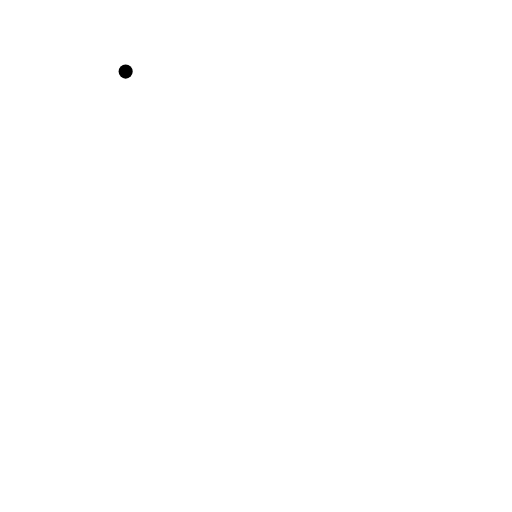
t = 0.00 s
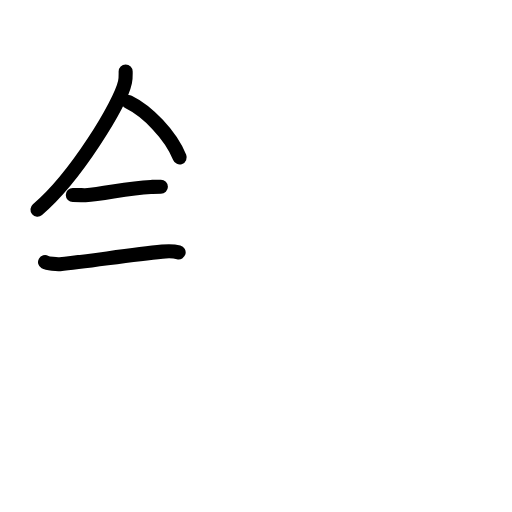
t = 3.75 s
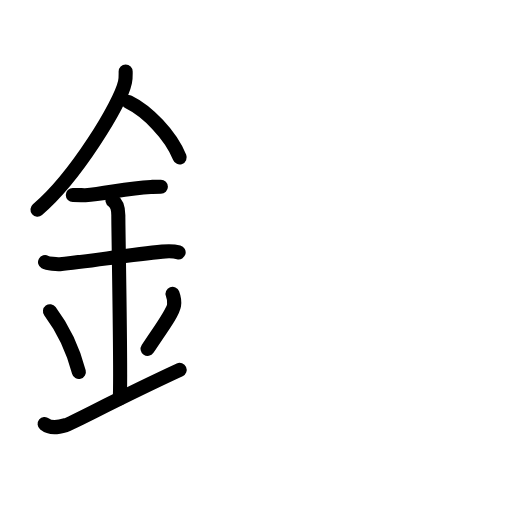
t = 7.63 s
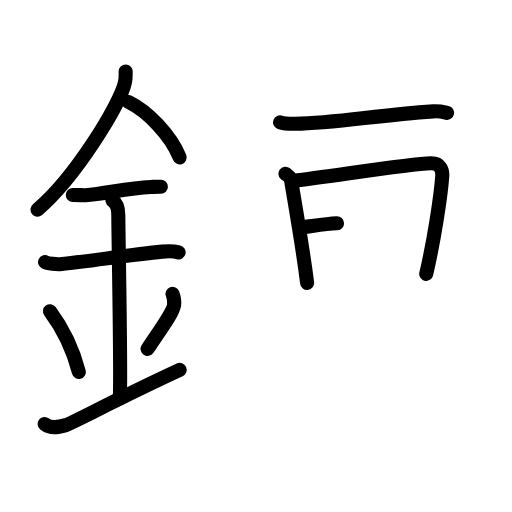
t = 11.25 s
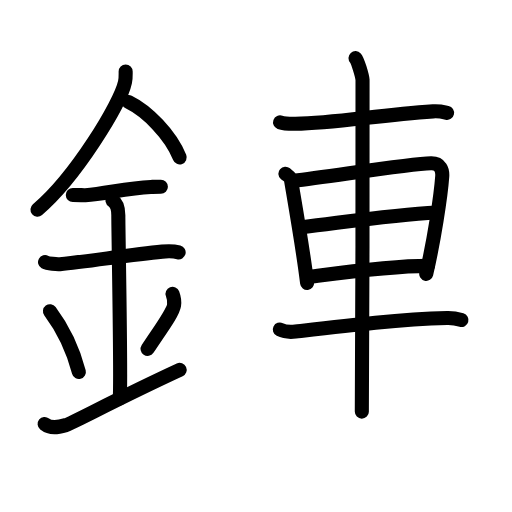
t = 14.88 s
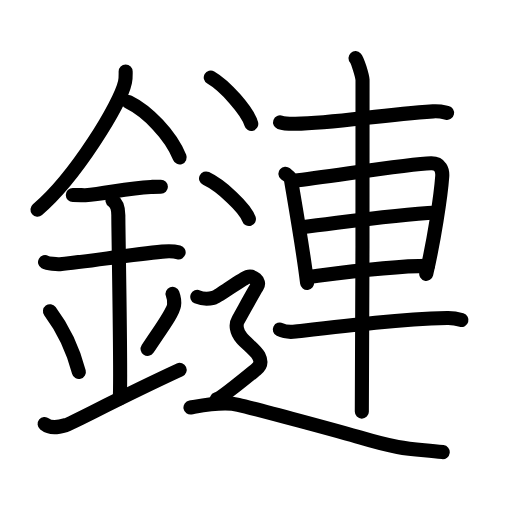
t = 19.00 s

The animated SVG that drew these frames (rendered in a browser with its animation timeline set to each time). Animation: 62 SMIL elements (animate=62); one cycle of 19.00 s.

<?xml version="1.0" encoding="UTF-8"?>
<!--
AniKanjiVG is licensed by CC-BY-SA Paul C. Sommerhoff (https://bitbucket.org/sommerhoff/anikanjivg).
AniKanjiVG uses KanjiVG which is licensed by CC-BY-SA Ulrich Apel (http://kanjivg.tagaini.net).
See also http://creativecommons.org/licenses/by-sa/3.0/
-->
<svg xmlns:kvg='http://kanjivg.tagaini.net' xmlns='http://www.w3.org/2000/svg' width='109' height='109' viewBox='0 0 109 109' style='fill:none;stroke:#000000;stroke-width:3;stroke-linecap:round;stroke-linejoin:round;' id="kvg:kanji_093c8"><g id="kvg:093c8" kvg:element="鏈"><g id="kvg:093c8-g1" kvg:element="金" kvg:position="left" kvg:radical="general"><path id="kvg:093c8-s1" kvg:type="㇒" d="M26.75,15.24c0,0.75,0.05,1.34-0.14,2.24c-1,4.67-10.5,20.24-18.63,27.15"><animate attributeName="d" begin="0.0s" dur="0.5s" from="M26.75,15.24C26.75,15.24,26.75,15.24,26.75,15.24" to="M26.75,15.24c0,0.75,0.05,1.34-0.14,2.24" />
<animate attributeName="d" begin="0.5s" dur="0.5s" from="M26.75,15.24c0,0.75,0.05,1.34-0.14,2.24c0,0,0,0,0,0,0" to="M26.75,15.24c0,0.75,0.05,1.34-0.14,2.24c-1,4.67-10.5,20.24-18.63,27.15" />
</path>
<path id="kvg:093c8-s2" kvg:type="㇔/㇏" d="M27.39,21.71c3.93,1.91,8.95,6.98,10.86,11.79"><animate attributeName="d" begin="1.0s" dur="1.0s" from="M27.39,21.71C27.39,21.71,27.39,21.71,27.39,21.71" to="M27.39,21.71c3.93,1.91,8.95,6.98,10.86,11.79" />
<animate attributeName="d" begin="0s" dur="1.0s" from="M-100,-100" to="M-100,-100" />
</path>
<path id="kvg:093c8-s3" kvg:type="㇐" d="M15.5,41.5c1.5,0,2.18,0.09,2.67,0.06C22.5,41.24,27,40.03,32.1,39.8c0.74-0.03,0.9-0.05,2.15-0.05"><animate attributeName="d" begin="2.0s" dur="0.3333333333333333s" from="M15.5,41.5C15.5,41.5,15.5,41.5,15.5,41.5" to="M15.5,41.5c1.5,0,2.18,0.09,2.67,0.06" />
<animate attributeName="d" begin="2.3333333333333335s" dur="0.3333333333333333s" from="M15.5,41.5c1.5,0,2.18,0.09,2.67,0.06c0,0,0,0,0,0,0" to="M15.5,41.5c1.5,0,2.18,0.09,2.67,0.06C22.5,41.24,27,40.03,32.1,39.8" />
<animate attributeName="d" begin="2.6666666666666665s" dur="0.3333333333333333s" from="M15.5,41.5c1.5,0,2.18,0.09,2.67,0.06C22.5,41.24,27,40.03,32.1,39.8c0,0,0,0,0,0,0" to="M15.5,41.5c1.5,0,2.18,0.09,2.67,0.06C22.5,41.24,27,40.03,32.1,39.8c0.74-0.03,0.9-0.05,2.15-0.05" />
<animate attributeName="d" begin="0s" dur="2.0s" from="M-100,-100" to="M-100,-100" />
</path>
<path id="kvg:093c8-s4" kvg:type="㇐" d="M9.59,55.81c0.59,0.33,2.56,0.48,3.17,0.43c5.49-0.49,14.74-1.99,21.78-2.67c0.74-0.07,2.38-0.13,3.49,0.15"><animate attributeName="d" begin="3.0s" dur="0.3333333333333333s" from="M9.59,55.81C9.59,55.81,9.59,55.81,9.59,55.81" to="M9.59,55.81c0.59,0.33,2.56,0.48,3.17,0.43" />
<animate attributeName="d" begin="3.3333333333333335s" dur="0.3333333333333333s" from="M9.59,55.81c0.59,0.33,2.56,0.48,3.17,0.43c0,0,0,0,0,0,0" to="M9.59,55.81c0.59,0.33,2.56,0.48,3.17,0.43c5.49-0.49,14.74-1.99,21.78-2.67" />
<animate attributeName="d" begin="3.6666666666666665s" dur="0.3333333333333333s" from="M9.59,55.81c0.59,0.33,2.56,0.48,3.17,0.43c5.49-0.49,14.74-1.99,21.78-2.67c0,0,0,0,0,0,0" to="M9.59,55.81c0.59,0.33,2.56,0.48,3.17,0.43c5.49-0.49,14.74-1.99,21.78-2.67c0.74-0.07,2.38-0.13,3.49,0.15" />
<animate attributeName="d" begin="0s" dur="3.0s" from="M-100,-100" to="M-100,-100" />
</path>
<path id="kvg:093c8-s5" kvg:type="㇑a" d="M23.95,42.69c1.24,0.78,1.24,2.52,1.24,3.14c0,4.35,0.62,34.63,0.31,38.98"><animate attributeName="d" begin="4.0s" dur="0.5s" from="M23.95,42.69C23.95,42.69,23.95,42.69,23.95,42.69" to="M23.95,42.69c1.24,0.78,1.24,2.52,1.24,3.14" />
<animate attributeName="d" begin="4.5s" dur="0.5s" from="M23.95,42.69c1.24,0.78,1.24,2.52,1.24,3.14c0,0,0,0,0,0,0" to="M23.95,42.69c1.24,0.78,1.24,2.52,1.24,3.14c0,4.35,0.62,34.63,0.31,38.98" />
<animate attributeName="d" begin="0s" dur="4.0s" from="M-100,-100" to="M-100,-100" />
</path>
<path id="kvg:093c8-s6" kvg:type="㇔" d="M10.64,66.26c3.63,4.85,5.41,10.11,6.15,12.94"><animate attributeName="d" begin="5.0s" dur="1.0s" from="M10.64,66.26C10.64,66.26,10.64,66.26,10.64,66.26" to="M10.64,66.26c3.63,4.85,5.41,10.11,6.15,12.94" />
<animate attributeName="d" begin="0s" dur="5.0s" from="M-100,-100" to="M-100,-100" />
</path>
<path id="kvg:093c8-s7" kvg:type="㇒" d="M36.73,62.55c0.28,0.74,0.42,1.82,0.32,2.45c-0.28,1.61-2.49,4.55-5.63,9.28"><animate attributeName="d" begin="6.0s" dur="0.5s" from="M36.73,62.55C36.73,62.55,36.73,62.55,36.73,62.55" to="M36.73,62.55c0.28,0.74,0.42,1.82,0.32,2.45" />
<animate attributeName="d" begin="6.5s" dur="0.5s" from="M36.73,62.55c0.28,0.74,0.42,1.82,0.32,2.45c0,0,0,0,0,0,0" to="M36.73,62.55c0.28,0.74,0.42,1.82,0.32,2.45c-0.28,1.61-2.49,4.55-5.63,9.28" />
<animate attributeName="d" begin="0s" dur="6.0s" from="M-100,-100" to="M-100,-100" />
</path>
<path id="kvg:093c8-s8" kvg:type="㇀/㇐" d="M9.5,90.25c1.25,1,2.75,0.75,4.5,0.25c1.29-0.37,11.25-5.75,24.25-11.75"><animate attributeName="d" begin="7.0s" dur="0.5s" from="M9.5,90.25C9.5,90.25,9.5,90.25,9.5,90.25" to="M9.5,90.25c1.25,1,2.75,0.75,4.5,0.25" />
<animate attributeName="d" begin="7.5s" dur="0.5s" from="M9.5,90.25c1.25,1,2.75,0.75,4.5,0.25c0,0,0,0,0,0,0" to="M9.5,90.25c1.25,1,2.75,0.75,4.5,0.25c1.29-0.37,11.25-5.75,24.25-11.75" />
<animate attributeName="d" begin="0s" dur="7.0s" from="M-100,-100" to="M-100,-100" />
</path>
</g>
<g id="kvg:093c8-g2" kvg:element="連" kvg:variant="true" kvg:position="right"><g id="kvg:093c8-g3" kvg:element="車"><path id="kvg:093c8-s9" kvg:type="㇐" d="M59.62,26.05c0.85,0.31,2.41,0.32,3.26,0.31c8.4-0.12,17.24-1.83,29.31-2.65c1.42-0.1,2.27,0.15,2.98,0.31"><animate attributeName="d" begin="8.0s" dur="0.3333333333333333s" from="M59.62,26.05C59.62,26.05,59.62,26.05,59.62,26.05" to="M59.62,26.05c0.85,0.31,2.41,0.32,3.26,0.31" />
<animate attributeName="d" begin="8.333333333333334s" dur="0.3333333333333333s" from="M59.62,26.05c0.85,0.31,2.41,0.32,3.26,0.31c0,0,0,0,0,0,0" to="M59.62,26.05c0.85,0.31,2.41,0.32,3.26,0.31c8.4-0.12,17.24-1.83,29.31-2.65" />
<animate attributeName="d" begin="8.666666666666666s" dur="0.3333333333333333s" from="M59.62,26.05c0.85,0.31,2.41,0.32,3.26,0.31c8.4-0.12,17.24-1.83,29.31-2.65c0,0,0,0,0,0,0" to="M59.62,26.05c0.85,0.31,2.41,0.32,3.26,0.31c8.4-0.12,17.24-1.83,29.31-2.65c1.42-0.1,2.27,0.15,2.98,0.31" />
<animate attributeName="d" begin="0s" dur="8.0s" from="M-100,-100" to="M-100,-100" />
</path>
<path id="kvg:093c8-s10" kvg:type="㇑" d="M60.76,36.98c0.48,0.41,1.09,0.73,1.18,1.27c0.65,3.94,2.53,14.52,3.44,21.98"><animate attributeName="d" begin="9.0s" dur="0.5s" from="M60.76,36.98C60.76,36.98,60.76,36.98,60.76,36.98" to="M60.76,36.98c0.48,0.41,1.09,0.73,1.18,1.27" />
<animate attributeName="d" begin="9.5s" dur="0.5s" from="M60.76,36.98c0.48,0.41,1.09,0.73,1.18,1.27c0,0,0,0,0,0,0" to="M60.76,36.98c0.48,0.41,1.09,0.73,1.18,1.27c0.65,3.94,2.53,14.52,3.44,21.98" />
<animate attributeName="d" begin="0s" dur="9.0s" from="M-100,-100" to="M-100,-100" />
</path>
<path id="kvg:093c8-s11" kvg:type="㇕a" d="M62.6,38.48c7.27-0.79,24.19-3.59,29.16-3.71c2.05-0.05,2.47,1.52,2.39,2.75c-0.3,4.24-1.78,13.83-3.41,20.78"><animate attributeName="d" begin="10.0s" dur="0.3333333333333333s" from="M62.6,38.48C62.6,38.48,62.6,38.48,62.6,38.48" to="M62.6,38.48c7.27-0.79,24.19-3.59,29.16-3.71" />
<animate attributeName="d" begin="10.333333333333334s" dur="0.3333333333333333s" from="M62.6,38.48c7.27-0.79,24.19-3.59,29.16-3.71c0,0,0,0,0,0,0" to="M62.6,38.48c7.27-0.79,24.19-3.59,29.16-3.71c2.05-0.05,2.47,1.52,2.39,2.75" />
<animate attributeName="d" begin="10.666666666666666s" dur="0.3333333333333333s" from="M62.6,38.48c7.27-0.79,24.19-3.59,29.16-3.71c2.05-0.05,2.47,1.52,2.39,2.75c0,0,0,0,0,0,0" to="M62.6,38.48c7.27-0.79,24.19-3.59,29.16-3.71c2.05-0.05,2.47,1.52,2.39,2.75c-0.3,4.24-1.78,13.83-3.41,20.78" />
<animate attributeName="d" begin="0s" dur="10.0s" from="M-100,-100" to="M-100,-100" />
</path>
<path id="kvg:093c8-s12" kvg:type="㇐a" d="M64.68,48.31c7.22-0.81,18.67-2.56,28.27-3.07"><animate attributeName="d" begin="11.0s" dur="1.0s" from="M64.68,48.31C64.68,48.31,64.68,48.31,64.68,48.31" to="M64.68,48.31c7.22-0.81,18.67-2.56,28.27-3.07" />
<animate attributeName="d" begin="0s" dur="11.0s" from="M-100,-100" to="M-100,-100" />
</path>
<path id="kvg:093c8-s13" kvg:type="㇐a" d="M65.42,59c6.37-0.82,17.39-2.4,25.69-2.4"><animate attributeName="d" begin="12.0s" dur="1.0s" from="M65.42,59C65.42,59,65.42,59,65.42,59" to="M65.42,59c6.37-0.82,17.39-2.4,25.69-2.4" />
<animate attributeName="d" begin="0s" dur="12.0s" from="M-100,-100" to="M-100,-100" />
</path>
<path id="kvg:093c8-s14" kvg:type="㇐" d="M59.57,70.15c0.87,0.43,2.46,0.54,3.34,0.43c11.18-1.3,21.99-2.59,32.28-2.87c1.46-0.04,2.33,0.21,3.05,0.42"><animate attributeName="d" begin="13.0s" dur="0.3333333333333333s" from="M59.57,70.15C59.57,70.15,59.57,70.15,59.57,70.15" to="M59.57,70.15c0.87,0.43,2.46,0.54,3.34,0.43" />
<animate attributeName="d" begin="13.333333333333334s" dur="0.3333333333333333s" from="M59.57,70.15c0.87,0.43,2.46,0.54,3.34,0.43c0,0,0,0,0,0,0" to="M59.57,70.15c0.87,0.43,2.46,0.54,3.34,0.43c11.18-1.3,21.99-2.59,32.28-2.87" />
<animate attributeName="d" begin="13.666666666666666s" dur="0.3333333333333333s" from="M59.57,70.15c0.87,0.43,2.46,0.54,3.34,0.43c11.18-1.3,21.99-2.59,32.28-2.87c0,0,0,0,0,0,0" to="M59.57,70.15c0.87,0.43,2.46,0.54,3.34,0.43c11.18-1.3,21.99-2.59,32.28-2.87c1.46-0.04,2.33,0.21,3.05,0.42" />
<animate attributeName="d" begin="0s" dur="13.0s" from="M-100,-100" to="M-100,-100" />
</path>
<path id="kvg:093c8-s15" kvg:type="㇑" d="M75.69,12.38c0.45,0.49,1.4,3.66,1.49,4.63c0.09,0.98-0.06,64.51-0.15,70.62"><animate attributeName="d" begin="14.0s" dur="0.5s" from="M75.69,12.38C75.69,12.38,75.69,12.38,75.69,12.38" to="M75.69,12.38c0.45,0.49,1.4,3.66,1.49,4.63" />
<animate attributeName="d" begin="14.5s" dur="0.5s" from="M75.69,12.38c0.45,0.49,1.4,3.66,1.49,4.63c0,0,0,0,0,0,0" to="M75.69,12.38c0.45,0.49,1.4,3.66,1.49,4.63c0.09,0.98-0.06,64.51-0.15,70.62" />
<animate attributeName="d" begin="0s" dur="14.0s" from="M-100,-100" to="M-100,-100" />
</path>
</g>
<g id="kvg:093c8-g4" kvg:element="辶" kvg:position="nyo"><path id="kvg:093c8-s16" kvg:type="㇔" d="M44.87,16.5c3.04,1.74,7.86,7.17,8.62,9.88"><animate attributeName="d" begin="15.0s" dur="1.0s" from="M44.87,16.5C44.87,16.5,44.87,16.5,44.87,16.5" to="M44.87,16.5c3.04,1.74,7.86,7.17,8.62,9.88" />
<animate attributeName="d" begin="0s" dur="15.0s" from="M-100,-100" to="M-100,-100" />
</path>
<path id="kvg:093c8-s17" kvg:type="㇔" d="M43.87,38c3.22,1.52,8.32,6.26,9.12,8.63"><animate attributeName="d" begin="16.0s" dur="1.0s" from="M43.87,38C43.87,38,43.87,38,43.87,38" to="M43.87,38c3.22,1.52,8.32,6.26,9.12,8.63" />
<animate attributeName="d" begin="0s" dur="16.0s" from="M-100,-100" to="M-100,-100" />
</path>
<path id="kvg:093c8-s18" kvg:type="㇋" d="M42,63.2c1.69,0.73,2.81,0.36,3.56,0.18c0.75-0.18,6-4.04,7.13-4.4c1.13-0.36,2.81,0.91,2.06,1.99c-0.75,1.09-3.5,6.26-4.06,7.17c-0.56,0.91-0.38,2.54,0.75,3.81c1.13,1.27,3.06,2.72,3.63,3.81c0.56,1.09,0.56,2-0.56,2.9c-1.13,0.91-7.25,5.98-8.38,6.35"><animate attributeName="d" begin="17.0s" dur="0.125s" from="M42,63.2C42,63.2,42,63.2,42,63.2" to="M42,63.2c1.69,0.73,2.81,0.36,3.56,0.18" />
<animate attributeName="d" begin="17.125s" dur="0.125s" from="M42,63.2c1.69,0.73,2.81,0.36,3.56,0.18c0,0,0,0,0,0,0" to="M42,63.2c1.69,0.73,2.81,0.36,3.56,0.18c0.75-0.18,6-4.04,7.13-4.4" />
<animate attributeName="d" begin="17.25s" dur="0.125s" from="M42,63.2c1.69,0.73,2.81,0.36,3.56,0.18c0.75-0.18,6-4.04,7.13-4.4c0,0,0,0,0,0,0" to="M42,63.2c1.69,0.73,2.81,0.36,3.56,0.18c0.75-0.18,6-4.04,7.13-4.4c1.13-0.36,2.81,0.91,2.06,1.99" />
<animate attributeName="d" begin="17.375s" dur="0.125s" from="M42,63.2c1.69,0.73,2.81,0.36,3.56,0.18c0.75-0.18,6-4.04,7.13-4.4c1.13-0.36,2.81,0.91,2.06,1.99c0,0,0,0,0,0,0" to="M42,63.2c1.69,0.73,2.81,0.36,3.56,0.18c0.75-0.18,6-4.04,7.13-4.4c1.13-0.36,2.81,0.91,2.06,1.99c-0.75,1.09-3.5,6.26-4.06,7.17" />
<animate attributeName="d" begin="17.5s" dur="0.125s" from="M42,63.2c1.69,0.73,2.81,0.36,3.56,0.18c0.75-0.18,6-4.04,7.13-4.4c1.13-0.36,2.81,0.91,2.06,1.99c-0.75,1.09-3.5,6.26-4.06,7.17c0,0,0,0,0,0,0" to="M42,63.2c1.69,0.73,2.81,0.36,3.56,0.18c0.75-0.18,6-4.04,7.13-4.4c1.13-0.36,2.81,0.91,2.06,1.99c-0.75,1.09-3.5,6.26-4.06,7.17c-0.56,0.91-0.38,2.54,0.75,3.81" />
<animate attributeName="d" begin="17.625s" dur="0.125s" from="M42,63.2c1.69,0.73,2.81,0.36,3.56,0.18c0.75-0.18,6-4.04,7.13-4.4c1.13-0.36,2.81,0.91,2.06,1.99c-0.75,1.09-3.5,6.26-4.06,7.17c-0.56,0.91-0.38,2.54,0.75,3.81c0,0,0,0,0,0,0" to="M42,63.2c1.69,0.73,2.81,0.36,3.56,0.18c0.75-0.18,6-4.04,7.13-4.4c1.13-0.36,2.81,0.91,2.06,1.99c-0.75,1.09-3.5,6.26-4.06,7.17c-0.56,0.91-0.38,2.54,0.75,3.81c1.13,1.27,3.06,2.72,3.63,3.81" />
<animate attributeName="d" begin="17.75s" dur="0.125s" from="M42,63.2c1.69,0.73,2.81,0.36,3.56,0.18c0.75-0.18,6-4.04,7.13-4.4c1.13-0.36,2.81,0.91,2.06,1.99c-0.75,1.09-3.5,6.26-4.06,7.17c-0.56,0.91-0.38,2.54,0.75,3.81c1.13,1.27,3.06,2.72,3.63,3.81c0,0,0,0,0,0,0" to="M42,63.2c1.69,0.73,2.81,0.36,3.56,0.18c0.75-0.18,6-4.04,7.13-4.4c1.13-0.36,2.81,0.91,2.06,1.99c-0.75,1.09-3.5,6.26-4.06,7.17c-0.56,0.91-0.38,2.54,0.75,3.81c1.13,1.27,3.06,2.72,3.63,3.81c0.56,1.09,0.56,2-0.56,2.9" />
<animate attributeName="d" begin="17.875s" dur="0.125s" from="M42,63.2c1.69,0.73,2.81,0.36,3.56,0.18c0.75-0.18,6-4.04,7.13-4.4c1.13-0.36,2.81,0.91,2.06,1.99c-0.75,1.09-3.5,6.26-4.06,7.17c-0.56,0.91-0.38,2.54,0.75,3.81c1.13,1.27,3.06,2.72,3.63,3.81c0.56,1.09,0.56,2-0.56,2.9c0,0,0,0,0,0,0" to="M42,63.2c1.69,0.73,2.81,0.36,3.56,0.18c0.75-0.18,6-4.04,7.13-4.4c1.13-0.36,2.81,0.91,2.06,1.99c-0.75,1.09-3.5,6.26-4.06,7.17c-0.56,0.91-0.38,2.54,0.75,3.81c1.13,1.27,3.06,2.72,3.63,3.81c0.56,1.09,0.56,2-0.56,2.9c-1.13,0.91-7.25,5.98-8.38,6.35" />
<animate attributeName="d" begin="0s" dur="17.0s" from="M-100,-100" to="M-100,-100" />
</path>
<path id="kvg:093c8-s19" kvg:type="㇏" d="M40.55,86.75c2.26-0.39,6.78-1.36,10.17-0.58c3.39,0.78,22.66,5.98,25.99,6.98c9.04,2.71,10.95,2.33,17.54,3.1"><animate attributeName="d" begin="18.0s" dur="0.3333333333333333s" from="M40.55,86.75C40.55,86.75,40.55,86.75,40.55,86.75" to="M40.55,86.75c2.26-0.39,6.78-1.36,10.17-0.58" />
<animate attributeName="d" begin="18.333333333333332s" dur="0.3333333333333333s" from="M40.55,86.75c2.26-0.39,6.78-1.36,10.17-0.58c0,0,0,0,0,0,0" to="M40.55,86.75c2.26-0.39,6.78-1.36,10.17-0.58c3.39,0.78,22.66,5.98,25.99,6.98" />
<animate attributeName="d" begin="18.666666666666668s" dur="0.3333333333333333s" from="M40.55,86.75c2.26-0.39,6.78-1.36,10.17-0.58c3.39,0.78,22.66,5.98,25.99,6.98c0,0,0,0,0,0,0" to="M40.55,86.75c2.26-0.39,6.78-1.36,10.17-0.58c3.39,0.78,22.66,5.98,25.99,6.98c9.04,2.71,10.95,2.33,17.54,3.1" />
<animate attributeName="d" begin="0s" dur="18.0s" from="M-100,-100" to="M-100,-100" />
</path>
</g>
</g>
</g>
</svg>
